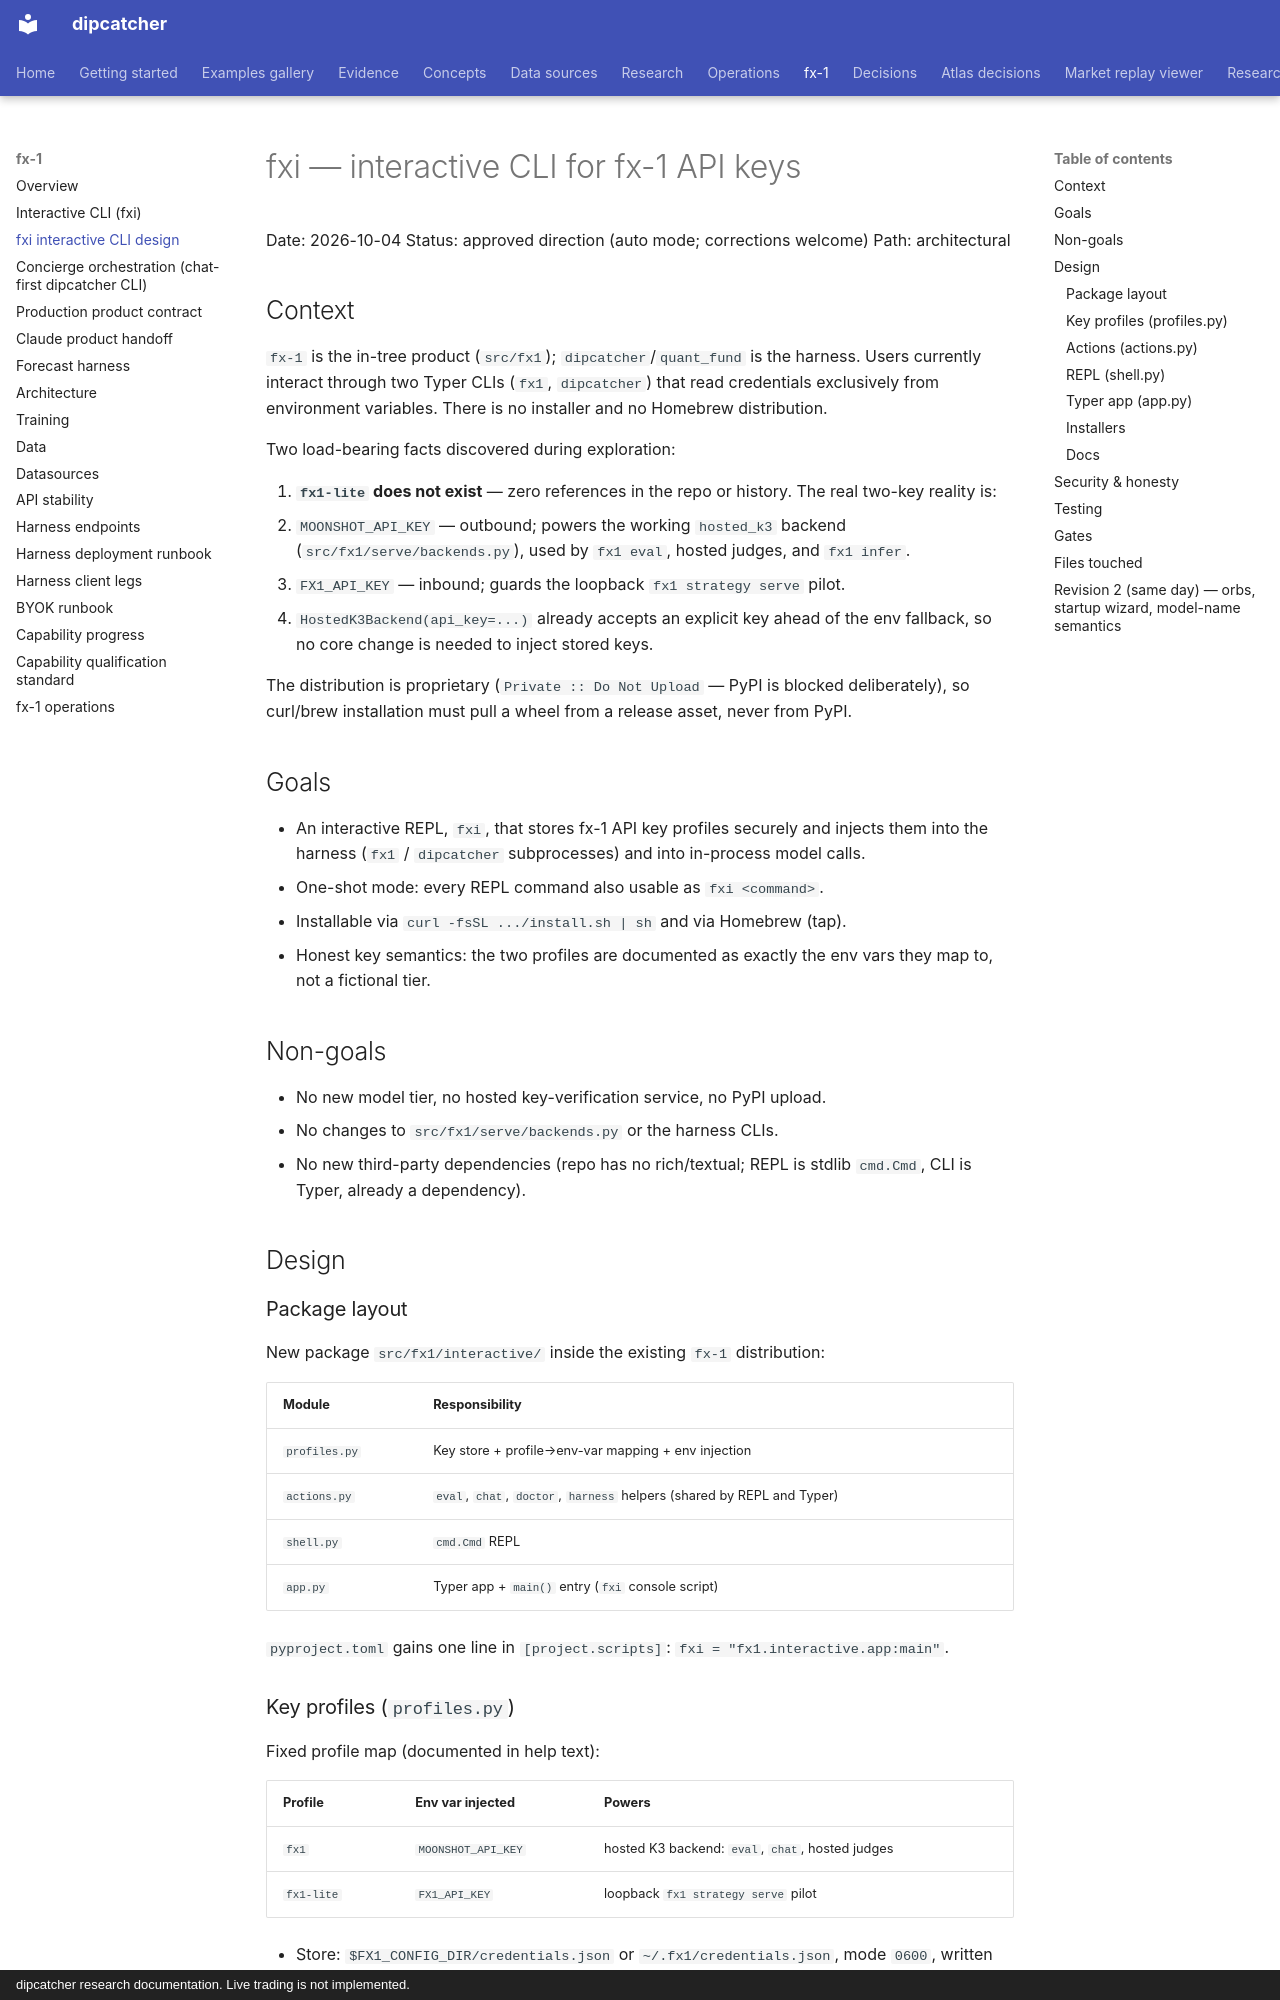

repository: artificial-hedge/dipcatcher · page: superpowers/specs/2026-10-04-fxi-interactive-cli-design/index.html · generator: mkdocs · copyright: dipcatcher research documentation. Live trading is not implemented.

# fxi — interactive CLI for fx-1 API keys

Date: 2026-10-04
Status: approved direction (auto mode; corrections welcome)
Path: architectural

## Context

`fx-1` is the in-tree product (`src/fx1`); `dipcatcher`/`quant_fund` is the
harness. Users currently interact through two Typer CLIs (`fx1`, `dipcatcher`)
that read credentials exclusively from environment variables. There is no
installer and no Homebrew distribution.

Two load-bearing facts discovered during exploration:

1. **`fx1-lite` does not exist** — zero references in the repo or history. The
   real two-key reality is:
   - `MOONSHOT_API_KEY` — outbound; powers the working `hosted_k3` backend
     (`src/fx1/serve/backends.py`), used by `fx1 eval`, hosted judges, and
     `fx1 infer`.
   - `FX1_API_KEY` — inbound; guards the loopback `fx1 strategy serve` pilot.
2. `HostedK3Backend(api_key=...)` already accepts an explicit key ahead of the
   env fallback, so no core change is needed to inject stored keys.

The distribution is proprietary (`Private :: Do Not Upload` — PyPI is blocked
deliberately), so curl/brew installation must pull a wheel from a release
asset, never from PyPI.

## Goals

- An interactive REPL, `fxi`, that stores fx-1 API key profiles securely and
  injects them into the harness (`fx1` / `dipcatcher` subprocesses) and into
  in-process model calls.
- One-shot mode: every REPL command also usable as `fxi <command>`.
- Installable via `curl -fsSL .../install.sh | sh` and via Homebrew (tap).
- Honest key semantics: the two profiles are documented as exactly the env
  vars they map to, not a fictional tier.

## Non-goals

- No new model tier, no hosted key-verification service, no PyPI upload.
- No changes to `src/fx1/serve/backends.py` or the harness CLIs.
- No new third-party dependencies (repo has no rich/textual; REPL is stdlib
  `cmd.Cmd`, CLI is Typer, already a dependency).

## Design

### Package layout

New package `src/fx1/interactive/` inside the existing `fx-1` distribution:

| Module | Responsibility |
|---|---|
| `profiles.py` | Key store + profile→env-var mapping + env injection |
| `actions.py` | `eval`, `chat`, `doctor`, `harness` helpers (shared by REPL and Typer) |
| `shell.py` | `cmd.Cmd` REPL |
| `app.py` | Typer app + `main()` entry (`fxi` console script) |

`pyproject.toml` gains one line in `[project.scripts]`:
`fxi = "fx1.interactive.app:main"`.

### Key profiles (`profiles.py`)

Fixed profile map (documented in help text):

| Profile | Env var injected | Powers |
|---|---|---|
| `fx1` | `MOONSHOT_API_KEY` | hosted K3 backend: `eval`, `chat`, hosted judges |
| `fx1-lite` | `FX1_API_KEY` | loopback `fx1 strategy serve` pilot |

- Store: `$FX1_CONFIG_DIR/credentials.json` or `~/.fx1/credentials.json`,
  mode `0600`, written atomically (tmp file + `os.replace` + `chmod`).
- Payload: `{"profiles": {"<profile>": {"key": ..., "env_var": ..., "set_at": ...}}}`.
- **Presence-only reporting everywhere**: lists and doctor output show
  `set`/`unset` and a last-4 fingerprint (`…wxyz`); raw keys are never
  printed, never logged, never placed in subprocess argv (env only).
- `keys set <profile>` prompts with `getpass` when no value is given.
- Resolution order for a command without explicit `--profile`: stored key for
  the active profile wins; otherwise the existing process env var is used
  (least surprise, mirrors today's behavior).
- `apply_profile()` mutates `os.environ` so child harness processes inherit
  the key — this is the literal "keys directly into the harness" path.
